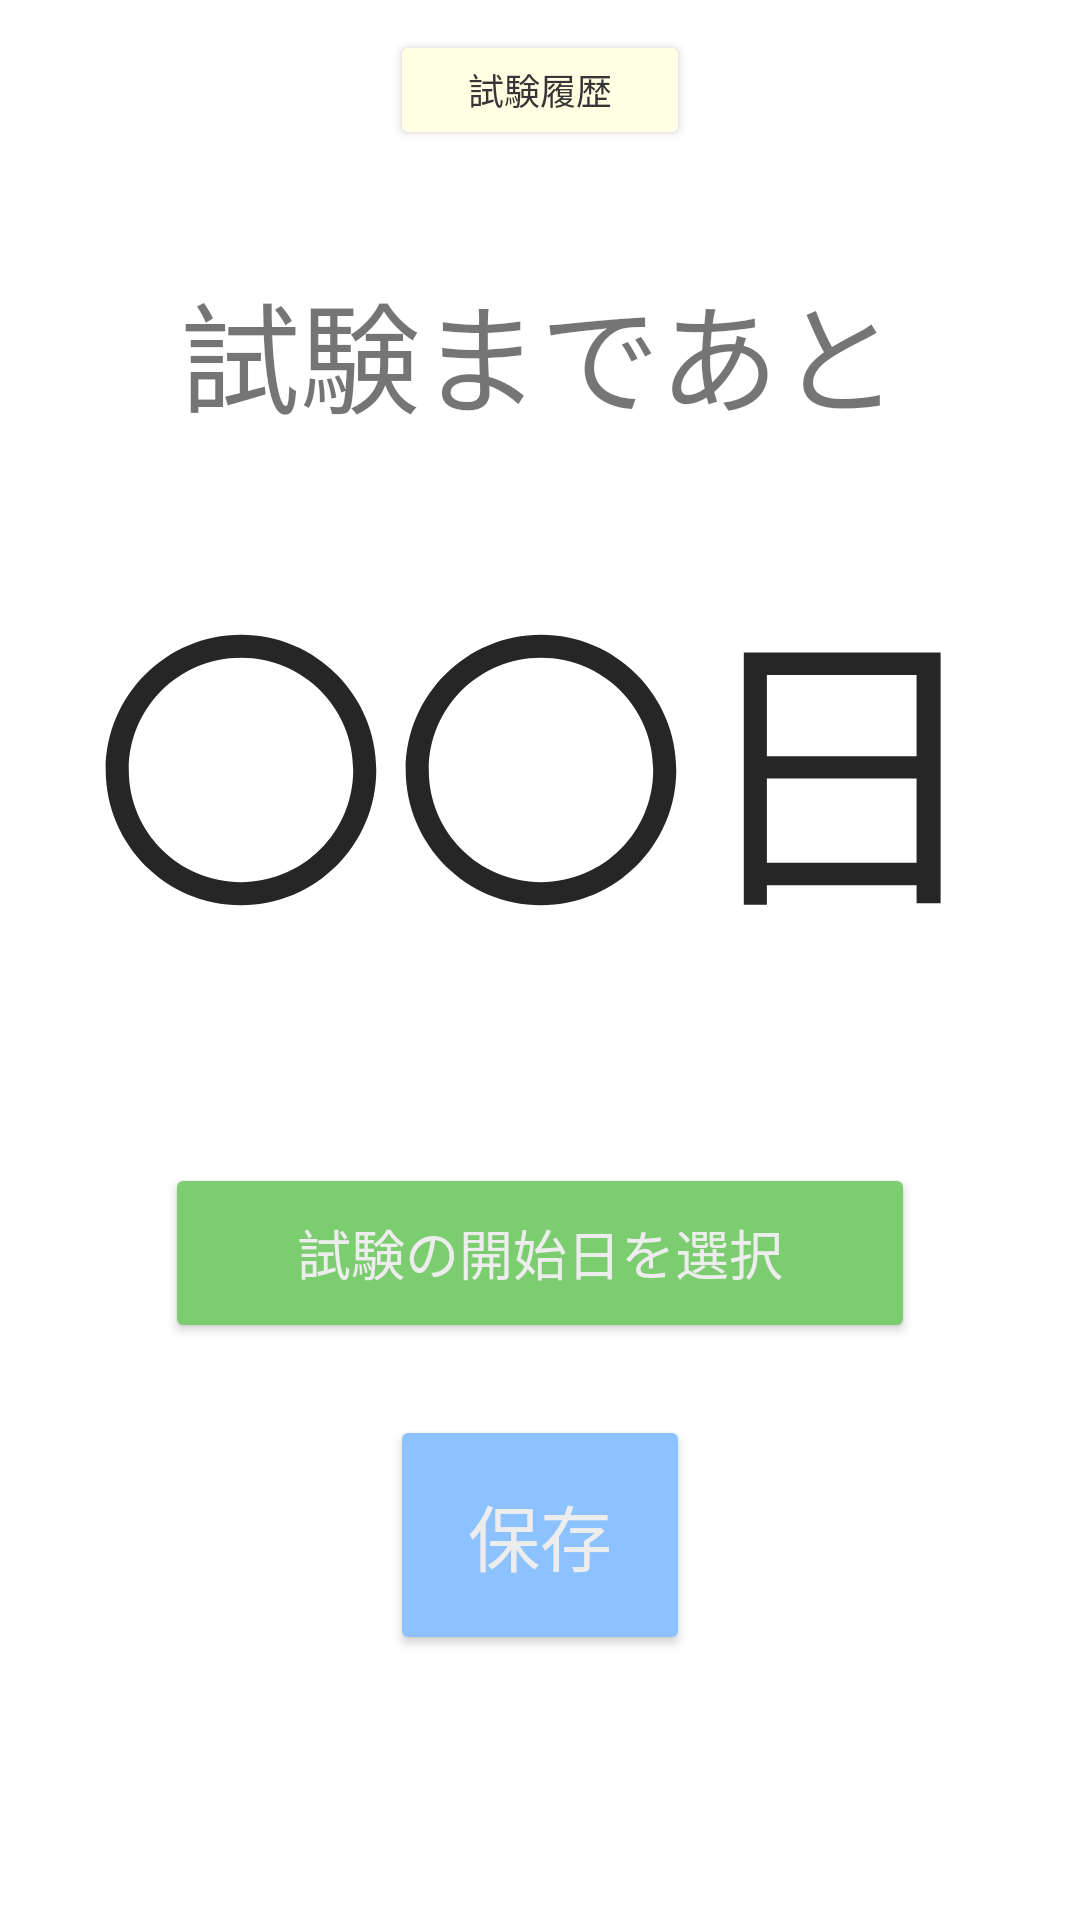

Write the Android layout XML for this screen, with the resource values it uses.
<!-- AndroidManifest.xml: application theme Theme.ExamApplication -->
<!-- res/layout/fragment_home.xml -->
<?xml version="1.0" encoding="utf-8"?>
<androidx.constraintlayout.widget.ConstraintLayout xmlns:android="http://schemas.android.com/apk/res/android"
    xmlns:tools="http://schemas.android.com/tools"
    android:layout_width="match_parent"
    android:layout_height="match_parent"
    xmlns:app="http://schemas.android.com/apk/res-auto"
    tools:context=".fragments.HomeFragment">

    


    <LinearLayout
        android:layout_width="wrap_content"
        android:layout_height="wrap_content"
        android:orientation="vertical"
        app:layout_constraintTop_toTopOf="parent"
        app:layout_constraintBottom_toBottomOf="parent"
        app:layout_constraintRight_toRightOf="parent"
        app:layout_constraintLeft_toLeftOf="parent"
        android:gravity="center">



    <TextView
        android:id="@+id/untilExamTitle"
        android:layout_width="wrap_content"
        android:layout_height="wrap_content"
        android:text="試験まであと"
        app:layout_constraintTop_toTopOf="parent"
        app:layout_constraintRight_toRightOf="parent"
        app:layout_constraintLeft_toLeftOf="parent"
        android:fontFamily="@font/mplusregular"
        android:textSize="40sp"/>

    <TextView
        android:id="@+id/untilExamNumber"
        android:layout_width="wrap_content"
        android:layout_height="wrap_content"
        android:text="〇〇日"
        app:layout_constraintTop_toTopOf="@id/untilExamTitle"
        app:layout_constraintRight_toRightOf="parent"
        app:layout_constraintLeft_toLeftOf="parent"
        android:layout_marginTop="32sp"
        android:layout_marginBottom="64sp"
        android:textSize="100sp"
        android:fontFamily="@font/mplusbold"
        android:textColor="@color/blackoryellow"
        android:gravity="center"
        />


        <Button
            android:id="@+id/untilExamSelectButton"
            android:layout_width="250sp"
            android:layout_height="60sp"
            android:backgroundTint="@color/matcha_green"
            android:text="試験の開始日を選択"
            app:cornerRadius="18sp"
            android:textSize="18sp"
            app:layout_constraintRight_toRightOf="parent"
            app:layout_constraintTop_toBottomOf="@id/untilExamNumber"
            android:textColor="@color/bothwhite"
            android:fontFamily="@font/mpluslight"/>

        <Button
            android:layout_width="100sp"
            android:layout_height="80sp"
            android:id="@+id/untilExamSaveButton"
            android:backgroundTint="@color/home_save_button_color"
            android:layout_marginTop="24sp"
            app:cornerRadius="12sp"
            android:textSize="24sp"
            android:textColor="@color/bothwhite"
            android:fontFamily="@font/mplusregular"
            android:text="保存" />




    </LinearLayout>

    <Button
        android:id="@+id/intentResultActivityButton"
        android:layout_width="100sp"
        android:layout_height="40sp"
        android:backgroundTint="@color/bg_yellow"
        android:text="試験履歴"
        app:cornerRadius="8sp"
        android:textSize="12sp"
        android:elevation="4sp"
        app:layout_constraintRight_toRightOf="parent"
        app:layout_constraintLeft_toLeftOf="parent"
        app:layout_constraintTop_toTopOf="parent"
        android:layout_marginTop="10sp"
        android:textColor="@color/blackorwhite"
        android:fontFamily="@font/mpluslight"/>

</androidx.constraintlayout.widget.ConstraintLayout>
<!-- resources referenced by this layout -->
<resources>
  <color name="bg_yellow">#ffffe3</color>
  <color name="blackorwhite">#363636</color>
  <color name="blackoryellow">#262626</color>
  <color name="bothwhite">#ededed</color>
  <color name="home_save_button_color">#8cc2ff</color>
  <color name="matcha_green">#7ccc70</color>
  <style name="Theme.ExamApplication" parent="Theme.MaterialComponents.DayNight.NoActionBar">
          
          <item name="colorPrimary">#8cc2ff</item>
          <item name="colorPrimaryVariant">#5eaaff</item>
          <item name="colorOnPrimary">#ededed</item>
          
          <item name="colorSecondary">#004f8c</item>
          <item name="colorSecondaryVariant">#4fffb6</item>
          <item name="colorOnSecondary">#171717</item>
          
          <item name="android:statusBarColor" tools:targetApi="l">?attr/colorOnPrimary</item>
          <item name="android:windowLightStatusBar">?attr/colorOnSecondary</item>
          
      </style>
</resources>
